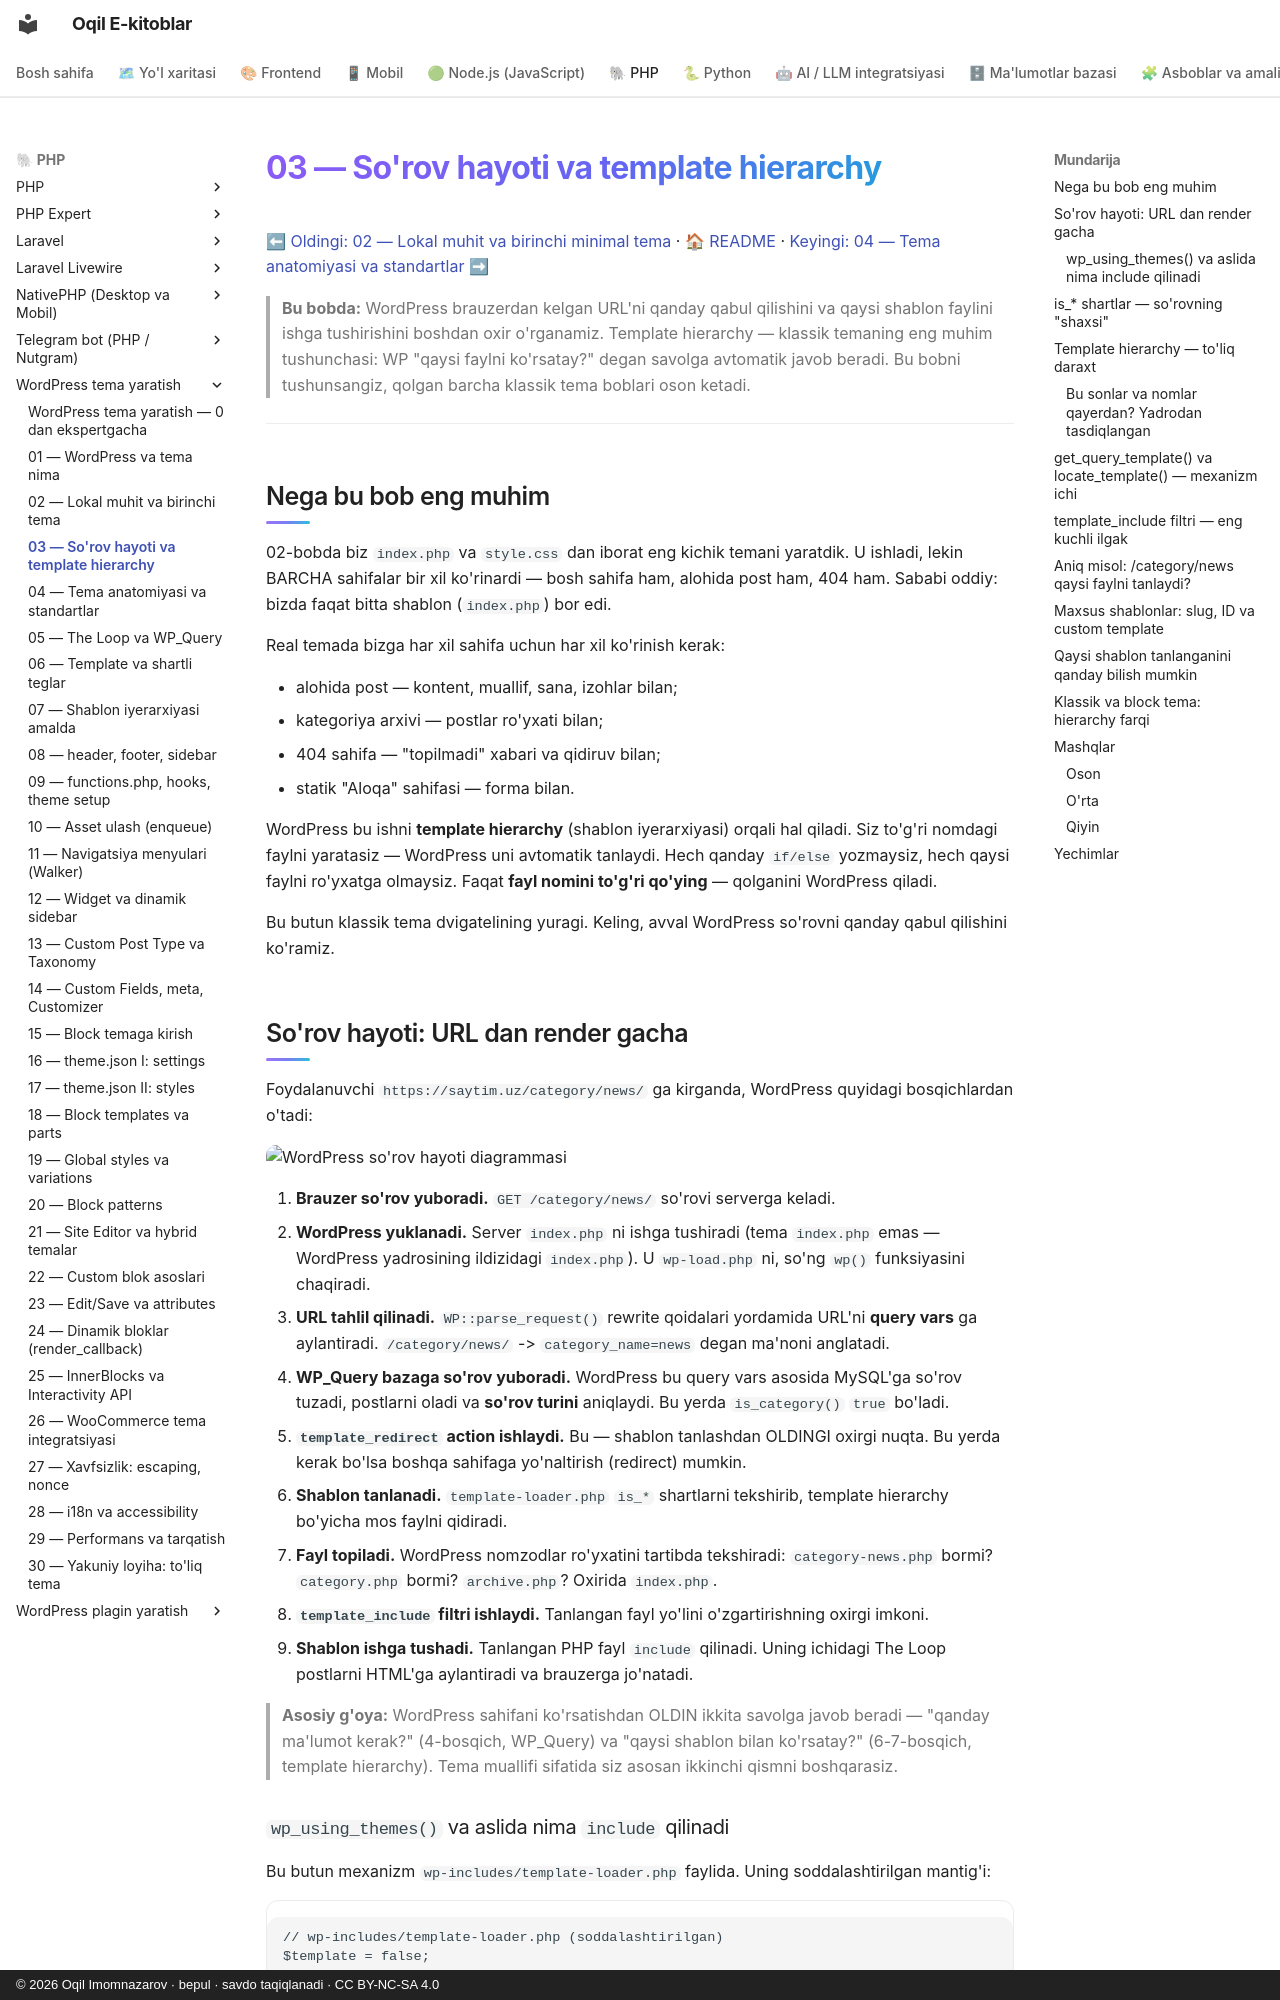

repository: iOqil/e-book · page: wordpress-tema/03-sorov-hayoti-template-hierarchy/index.html · generator: mkdocs · copyright: © 2026 Oqil Imomnazarov · bepul · savdo taqiqlanadi · CC BY-NC-SA 4.0

# 03 — So'rov hayoti va template hierarchy

[⬅ Oldingi: 02 — Lokal muhit va birinchi minimal tema](./02-lokal-muhit-birinchi-tema.md) · [🏠 README](./README.md) · [Keyingi: 04 — Tema anatomiyasi va standartlar ➡](./04-tema-anatomiyasi-standartlar.md)

> **Bu bobda:** WordPress brauzerdan kelgan URL'ni qanday qabul qilishini va qaysi shablon faylini ishga tushirishini boshdan oxir o'rganamiz. Template hierarchy — klassik temaning eng muhim tushunchasi: WP "qaysi faylni ko'rsatay?" degan savolga avtomatik javob beradi. Bu bobni tushunsangiz, qolgan barcha klassik tema boblari oson ketadi.

---

## Nega bu bob eng muhim

02-bobda biz `index.php` va `style.css` dan iborat eng kichik temani yaratdik. U ishladi, lekin BARCHA sahifalar bir xil ko'rinardi — bosh sahifa ham, alohida post ham, 404 ham. Sababi oddiy: bizda faqat bitta shablon (`index.php`) bor edi.

Real temada bizga har xil sahifa uchun har xil ko'rinish kerak:

- alohida post — kontent, muallif, sana, izohlar bilan;
- kategoriya arxivi — postlar ro'yxati bilan;
- 404 sahifa — "topilmadi" xabari va qidiruv bilan;
- statik "Aloqa" sahifasi — forma bilan.

WordPress bu ishni **template hierarchy** (shablon iyerarxiyasi) orqali hal qiladi. Siz to'g'ri nomdagi faylni yaratasiz — WordPress uni avtomatik tanlaydi. Hech qanday `if/else` yozmaysiz, hech qaysi faylni ro'yxatga olmaysiz. Faqat **fayl nomini to'g'ri qo'ying** — qolganini WordPress qiladi.

Bu butun klassik tema dvigatelining yuragi. Keling, avval WordPress so'rovni qanday qabul qilishini ko'ramiz.

## So'rov hayoti: URL dan render gacha

Foydalanuvchi `https://saytim.uz/category/news/` ga kirganda, WordPress quyidagi bosqichlardan o'tadi:

![WordPress so'rov hayoti diagrammasi](rasmlar/wpt03-sorov-hayoti.svg)

1. **Brauzer so'rov yuboradi.** `GET /category/news/` so'rovi serverga keladi.
2. **WordPress yuklanadi.** Server `index.php` ni ishga tushiradi (tema `index.php` emas — WordPress yadrosining ildizidagi `index.php`). U `wp-load.php` ni, so'ng `wp()` funksiyasini chaqiradi.
3. **URL tahlil qilinadi.** `WP::parse_request()` rewrite qoidalari yordamida URL'ni **query vars** ga aylantiradi. `/category/news/` -> `category_name=news` degan ma'noni anglatadi.
4. **WP_Query bazaga so'rov yuboradi.** WordPress bu query vars asosida MySQL'ga so'rov tuzadi, postlarni oladi va **so'rov turini** aniqlaydi. Bu yerda `is_category()` `true` bo'ladi.
5. **`template_redirect` action ishlaydi.** Bu — shablon tanlashdan OLDINGI oxirgi nuqta. Bu yerda kerak bo'lsa boshqa sahifaga yo'naltirish (redirect) mumkin.
6. **Shablon tanlanadi.** `template-loader.php` `is_*` shartlarni tekshirib, template hierarchy bo'yicha mos faylni qidiradi.
7. **Fayl topiladi.** WordPress nomzodlar ro'yxatini tartibda tekshiradi: `category-news.php` bormi? `category.php` bormi? `archive.php`? Oxirida `index.php`.
8. **`template_include` filtri ishlaydi.** Tanlangan fayl yo'lini o'zgartirishning oxirgi imkoni.
9. **Shablon ishga tushadi.** Tanlangan PHP fayl `include` qilinadi. Uning ichidagi The Loop postlarni HTML'ga aylantiradi va brauzerga jo'natadi.

> **Asosiy g'oya:** WordPress sahifani ko'rsatishdan OLDIN ikkita savolga javob beradi — "qanday ma'lumot kerak?" (4-bosqich, WP_Query) va "qaysi shablon bilan ko'rsatay?" (6-7-bosqich, template hierarchy). Tema muallifi sifatida siz asosan ikkinchi qismni boshqarasiz.
